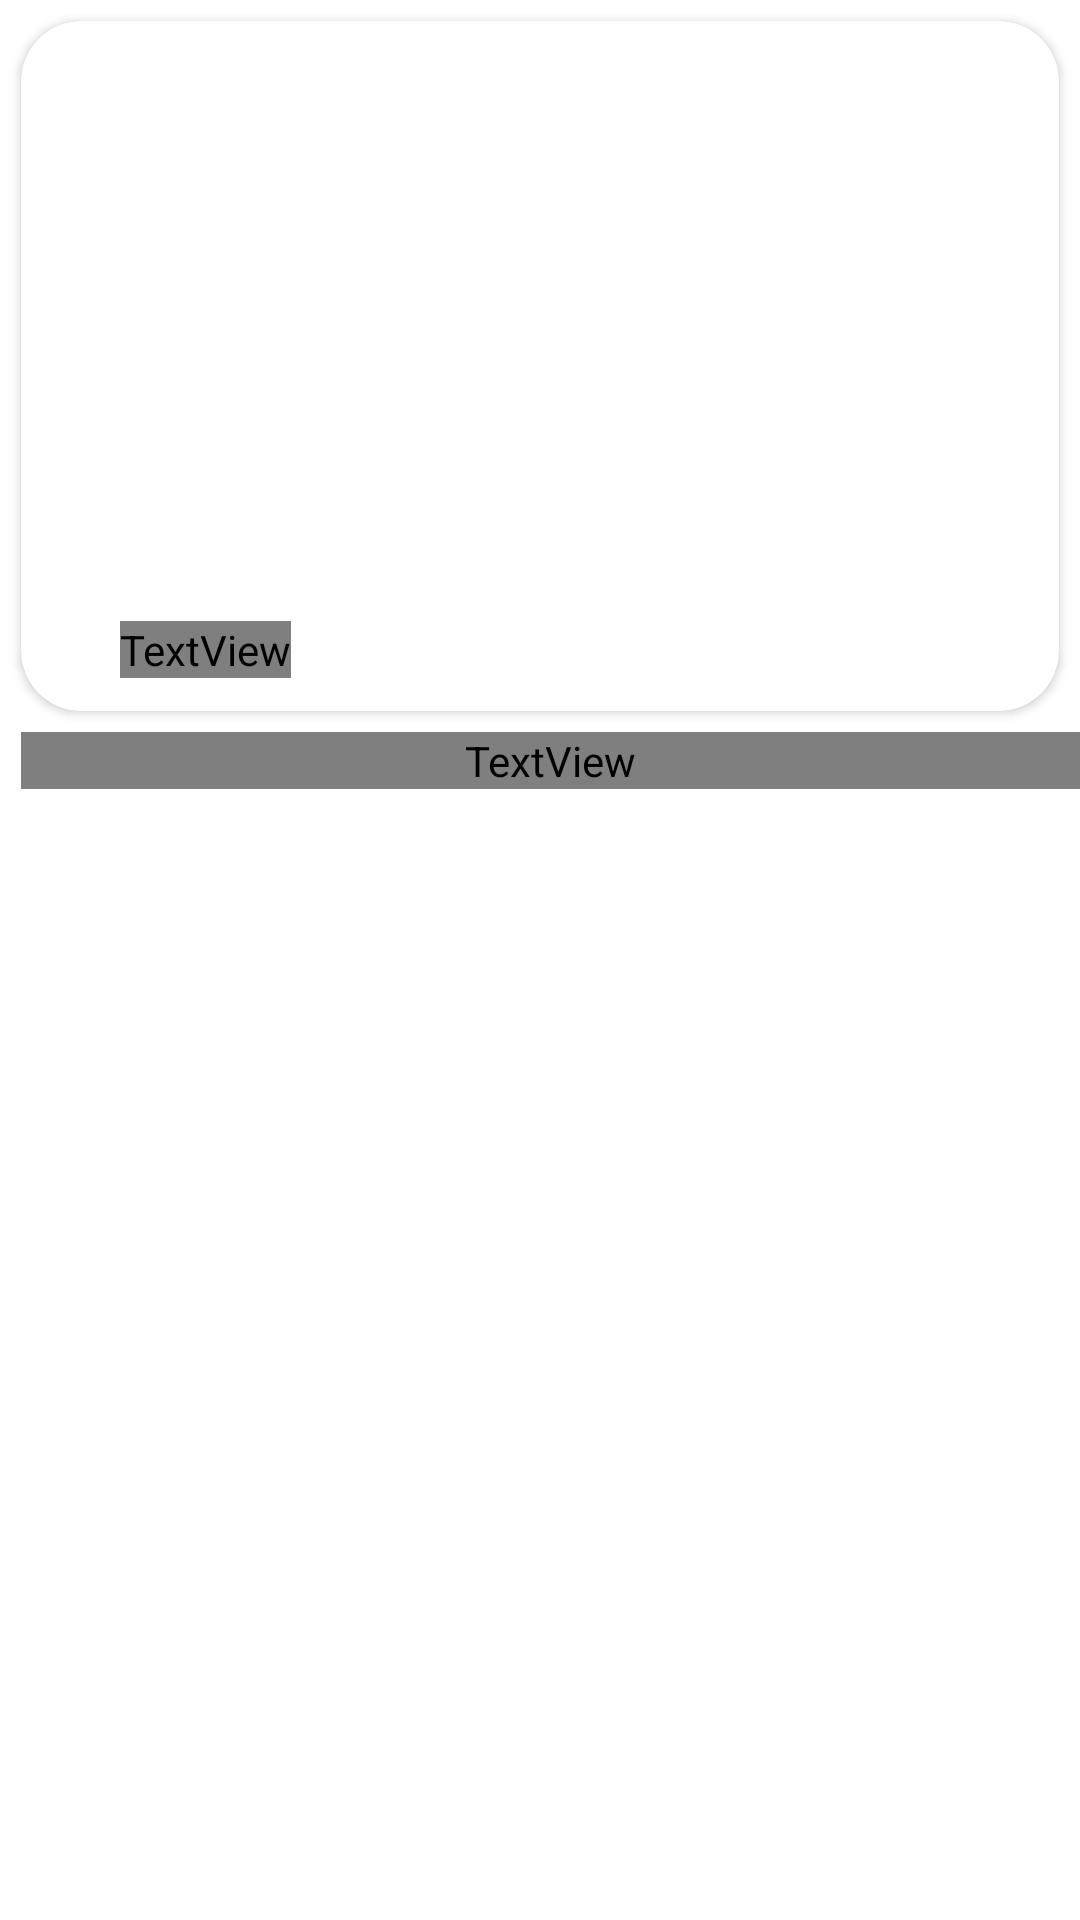

Produce the Android XML layout that renders to this screen, including the resource entries it uses.
<!-- AndroidManifest.xml: application theme Theme.Hoofit -->
<!-- res/layout/reserve_item.xml -->
<?xml version="1.0" encoding="utf-8"?>
<LinearLayout xmlns:android="http://schemas.android.com/apk/res/android"
    xmlns:app="http://schemas.android.com/apk/res-auto"
    android:layout_width="match_parent"
    android:layout_height="wrap_content"
    android:orientation="vertical"
    android:layout_marginBottom="15dp">

    <androidx.cardview.widget.CardView
        android:id="@+id/cardView3"
        android:layout_width="match_parent"
        android:layout_height="wrap_content"
        android:layout_margin="7dp"
        app:cardCornerRadius="20dp">

        <FrameLayout
            android:layout_width="match_parent"
            android:layout_height="wrap_content">

            <ImageView
                android:id="@+id/imageView"
                android:layout_width="match_parent"
                android:layout_height="230dp"
                android:adjustViewBounds="true"
                android:scaleType="centerCrop"
                app:srcCompat="@drawable/logo" />
            <LinearLayout
                android:layout_width="wrap_content"
                android:layout_height="wrap_content"
                android:layout_gravity="bottom|start"
                android:layout_marginLeft="8dp"
                android:layout_marginBottom="8dp"
                android:orientation="horizontal">
                <ImageView
                    android:id="@+id/imageView1"
                    android:layout_width="22dp"
                    android:layout_height="wrap_content"
                    android:adjustViewBounds="true"
                    android:scaleType="centerCrop"
                    app:srcCompat="@drawable/vector" />
                <TextView
                    android:id="@+id/textCountOfTrail"
                    android:layout_width="match_parent"
                    android:layout_height="wrap_content"
                    android:layout_marginLeft="3dp"
                    android:fontFamily="@font/montserrat_semibold"
                    android:text="Маршрут"
                    android:textColor="@color/white"
                    android:textSize="14sp" />
            </LinearLayout>
        </FrameLayout>
    </androidx.cardview.widget.CardView>

    <TextView
        android:id="@+id/text_name"
        android:layout_width="match_parent"
        android:layout_height="wrap_content"
        android:layout_marginBottom="8dp"
        android:layout_marginLeft="7dp"
        android:fontFamily="@font/montserrat_semibold"
        android:text="Заголовок"
        android:textColor="@color/text_color"
        android:textSize="14sp" />



</LinearLayout>
<!-- resources referenced by this layout -->
<resources>
  <color name="text_color">#2B2B2B</color>
  <color name="white">#FFFFFFFF</color>
  <!-- drawable vector: png bitmap (drawable, 26284 bytes) -->
  <style name="Theme.Hoofit" parent="Theme.MaterialComponents.DayNight.NoActionBar">
          
          <item name="colorPrimary">@color/dark_blue</item>
          <item name="colorPrimaryVariant">@color/purple_700</item>
          <item name="colorOnPrimary">@color/white</item>
          
          <item name="colorSecondary">@color/teal_200</item>
          <item name="colorSecondaryVariant">@color/teal_700</item>
          <item name="colorOnSecondary">@color/black</item>
          
          <item name="android:statusBarColor">?attr/colorPrimaryVariant</item>
      </style>
  <color name="dark_blue">#397998</color>
  <color name="purple_700">#FF3700B3</color>
  <color name="teal_200">#FF03DAC5</color>
  <color name="teal_700">#FF018786</color>
  <color name="black">#FF000000</color>
</resources>
